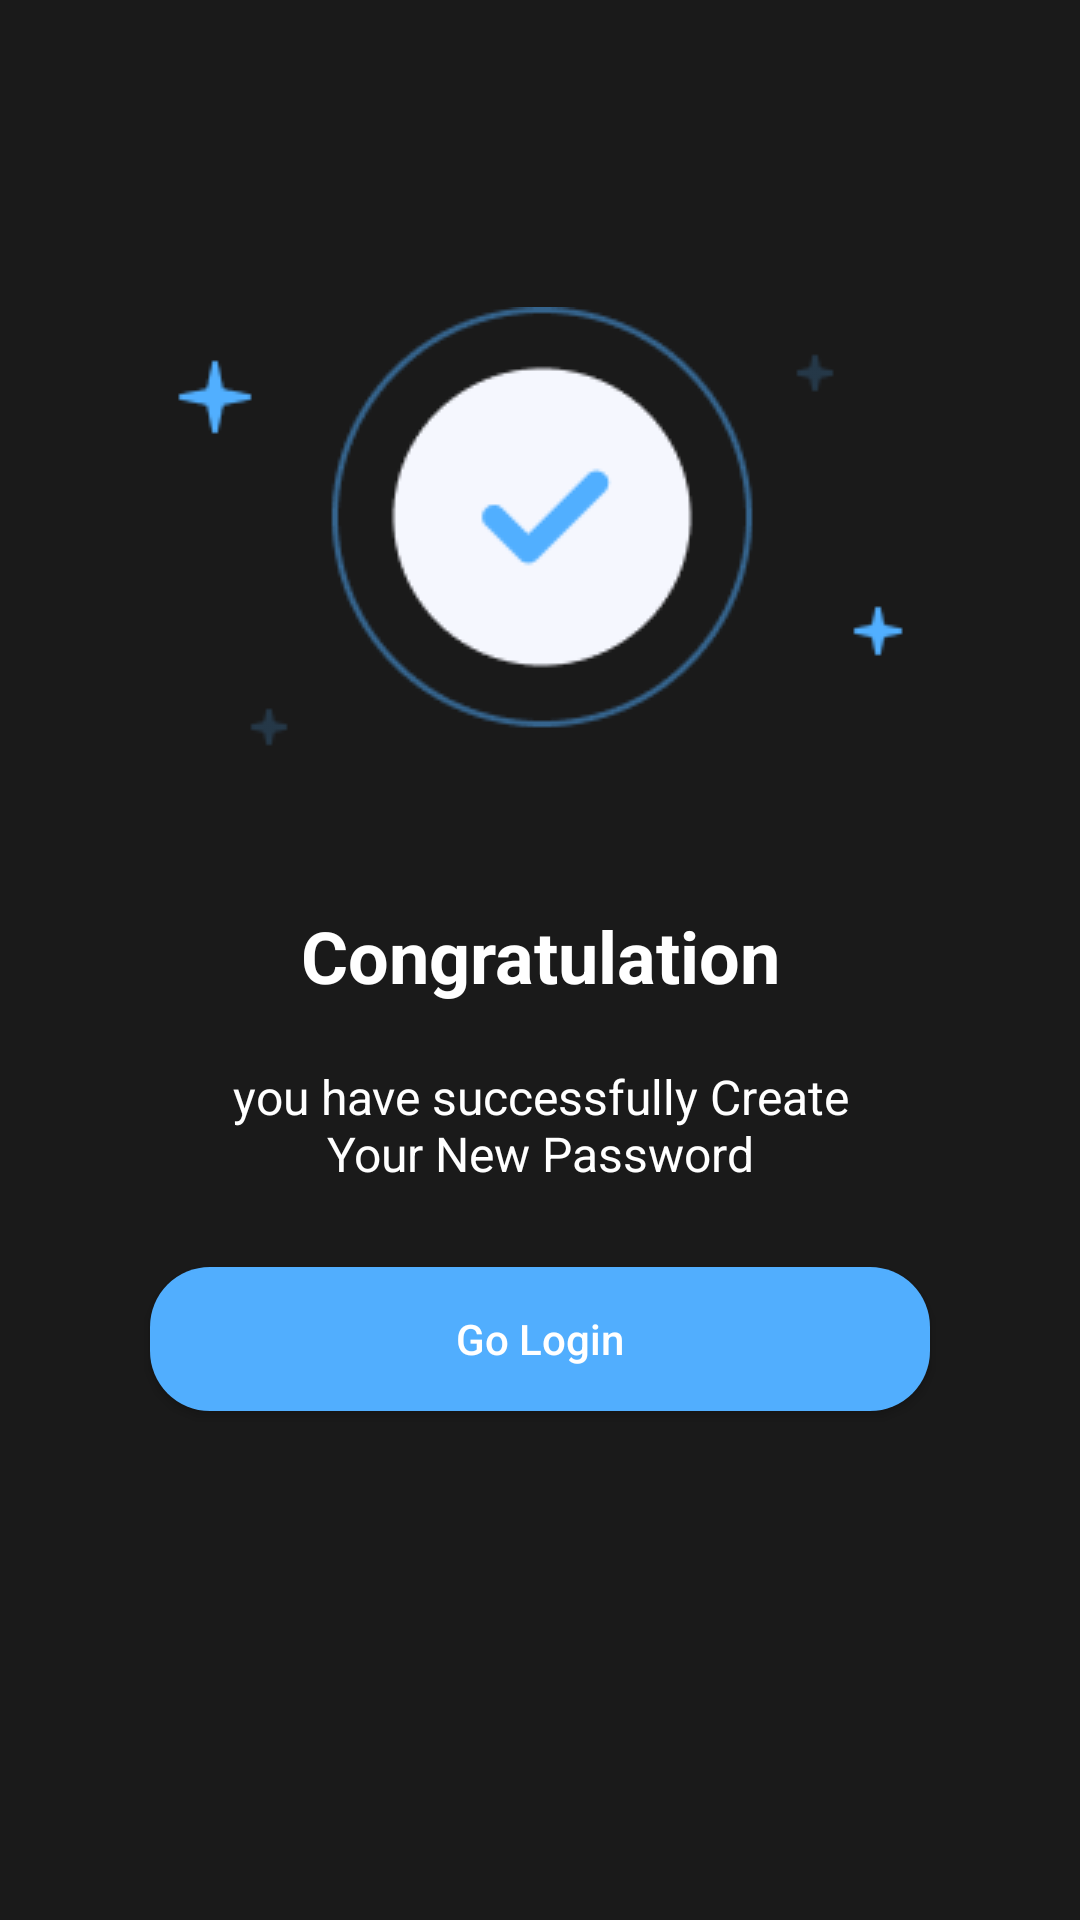

Layout XML and referenced resources for this Android screen:
<!-- AndroidManifest.xml: application theme Theme.PHOTOBOMB -->
<!-- res/layout/activity_successfully_page.xml -->
<?xml version="1.0" encoding="utf-8"?>
<androidx.constraintlayout.widget.ConstraintLayout xmlns:android="http://schemas.android.com/apk/res/android"
    xmlns:app="http://schemas.android.com/apk/res-auto"
    xmlns:tools="http://schemas.android.com/tools"
    android:layout_width="match_parent"
    android:layout_height="match_parent"
    android:background="@color/app_bg"
    tools:context=".SuccessfullyPage">

    <ImageView
        android:id="@+id/imageView"
        android:layout_width="wrap_content"
        android:layout_height="wrap_content"
        android:background="@drawable/set_password_image"
        app:layout_constraintBottom_toBottomOf="parent"
        app:layout_constraintEnd_toEndOf="parent"
        app:layout_constraintStart_toStartOf="parent"
        app:layout_constraintTop_toTopOf="parent"
        app:layout_constraintVertical_bias="0.209" />

    <TextView
        android:id="@+id/textView"
        android:layout_width="wrap_content"
        android:layout_height="wrap_content"
        android:text="Congratulation"
        android:textStyle="bold"
        android:layout_marginTop="50dp"
        android:textSize="24sp"
        android:textColor="@color/white"
        app:layout_constraintEnd_toEndOf="parent"
        app:layout_constraintStart_toStartOf="parent"
        app:layout_constraintTop_toBottomOf="@+id/imageView" />

    <TextView
        android:id="@+id/description"
        android:layout_width="230dp"
        android:layout_height="wrap_content"
        android:layout_marginTop="20dp"
        android:text="you have successfully Create Your New Password"
        android:textAlignment="center"
        android:textColor="@color/white"
        android:textSize="16sp"
        app:layout_constraintEnd_toEndOf="parent"
        app:layout_constraintStart_toStartOf="parent"
        app:layout_constraintTop_toBottomOf="@+id/textView" />

    <androidx.appcompat.widget.AppCompatButton
        android:id="@+id/ok"
        style="@style/Log_button"
        android:layout_width="match_parent"
        android:layout_height="wrap_content"
        android:layout_marginHorizontal="50dp"
        android:text="Go Login"
        android:textAllCaps="false"
        app:layout_constraintBottom_toBottomOf="parent"
        app:layout_constraintEnd_toEndOf="parent"
        app:layout_constraintHorizontal_bias="0.494"
        app:layout_constraintStart_toStartOf="parent"
        app:layout_constraintTop_toBottomOf="@+id/description"
        app:layout_constraintVertical_bias="0.137" />

</androidx.constraintlayout.widget.ConstraintLayout>
<!-- resources referenced by this layout -->
<resources>
  <color name="app_bg">#1A1A1A</color>
  <color name="white">#FFFFFFFF</color>
  <!-- drawable set_password_image: png bitmap (drawable, 6390 bytes) -->
  <style name="Log_button">
          <item name="android:textColor">@color/text_heading</item>
          <item name="android:background">@drawable/button</item>
      </style>
  <style name="Theme.PHOTOBOMB" parent="Base.Theme.PHOTOBOMB">
  
  
          // for three dot menu
          <item name="popupMenuBackground">@drawable/popup_menu_bg</item>
  
          // for pop up menu for all kind of popUp
          <item name="android:popupMenuStyle">@style/popupBGStyle</item>
          <item name="android:textAppearanceSmallPopupMenu">@style/myPopupMenuTextAppearanceSmall</item>
          <item name="android:textAppearanceLargePopupMenu">@style/myPopupMenuTextAppearanceLarge</item>
  
      </style>
  <color name="text_heading">#FFFFFF</color>
  <!-- drawable button (drawable) -->
  <?xml version="1.0" encoding="utf-8"?>
  <selector xmlns:android="http://schemas.android.com/apk/res/android">
      <item>
          <shape android:shape="rectangle">
              <corners android:radius="20dp"/>
              <solid android:color="@color/button"/>
          </shape>
      </item>
  </selector>
  <style name="Base.Theme.PHOTOBOMB" parent="Theme.Material3.Light.NoActionBar">
          
          
      </style>
  <!-- drawable popup_menu_bg (drawable) -->
  <?xml version="1.0" encoding="utf-8"?>
  <selector xmlns:android="http://schemas.android.com/apk/res/android">
      <item>
          <shape android:shape="rectangle">
              <solid android:color="@color/drawerLayout"/>
              <corners android:topRightRadius="10dp"
                  android:bottomLeftRadius="35dp"
                  android:bottomRightRadius="35dp"
                  android:topLeftRadius="35dp"/>
          </shape>
      </item>
  </selector>
  <style name="popupBGStyle" parent="@style/TextAppearance.AppCompat.Widget.PopupMenu.Small">
          <item name="android:popupBackground">@drawable/popup_menu_bg</item>
          <item name="android:textColor">@color/white</item>
          <item name="android:itemTextAppearance">@color/white</item>
      </style>
  <style name="myPopupMenuTextAppearanceSmall" parent="@style/TextAppearance.AppCompat.Widget.PopupMenu.Small">
          <item name="android:textColor">#ffffff</item>
      </style>
  <style name="myPopupMenuTextAppearanceLarge" parent="@style/TextAppearance.AppCompat.Widget.PopupMenu.Large">
          <item name="android:textColor">#ffffff</item>
      </style>
  <color name="button">#51AEFE</color>
  <color name="drawerLayout">#303030</color>
</resources>
